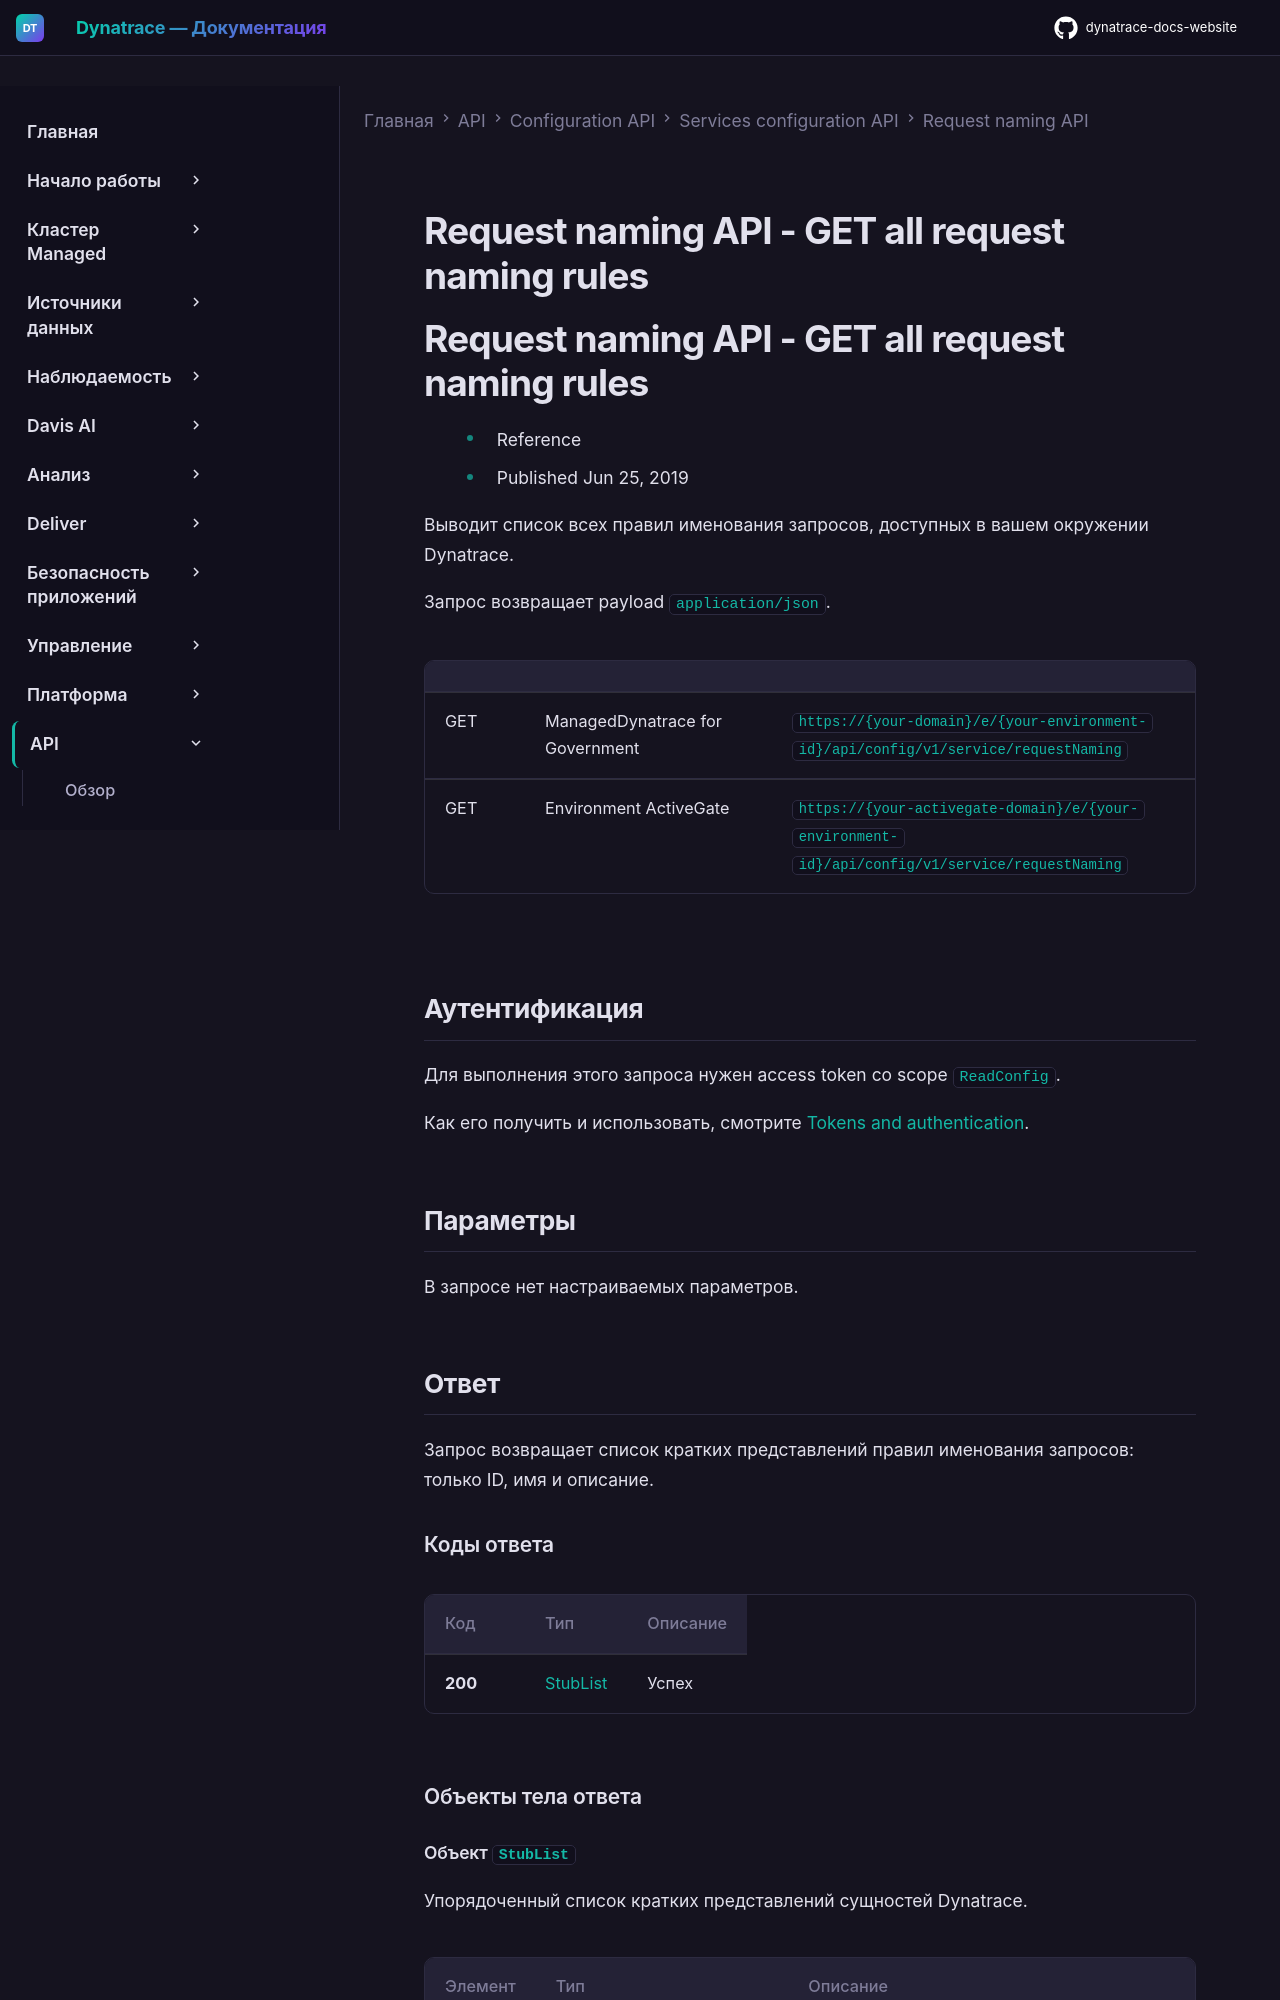

repository: Yerkebulan-Ardabayev/dynatrace-docs-website · page: managed-ru/dynatrace-api/configuration-api/service-api/request-naming-api/get-all/index.html · generator: mkdocs

---
title: Request naming API - GET all request naming rules
source: https://docs.dynatrace.com/managed/dynatrace-api/configuration-api/service-api/request-naming-api/get-all
scraped: 2026-05-12T11:17:45.455417
---

# Request naming API - GET all request naming rules

# Request naming API - GET all request naming rules

* Reference
* Published Jun 25, 2019

Выводит список всех правил именования запросов, доступных в вашем окружении Dynatrace.

Запрос возвращает payload `application/json`.

|  |  |  |
| --- | --- | --- |
| GET | ManagedDynatrace for Government | `https://{your-domain}/e/{your-environment-id}/api/config/v1/service/requestNaming` |
| GET | Environment ActiveGate | `https://{your-activegate-domain}/e/{your-environment-id}/api/config/v1/service/requestNaming` |

## Аутентификация

Для выполнения этого запроса нужен access token со scope `ReadConfig`.

Как его получить и использовать, смотрите [Tokens and authentication](/managed/discover-dynatrace/references/dynatrace-api/basics/dynatrace-api-authentication).
